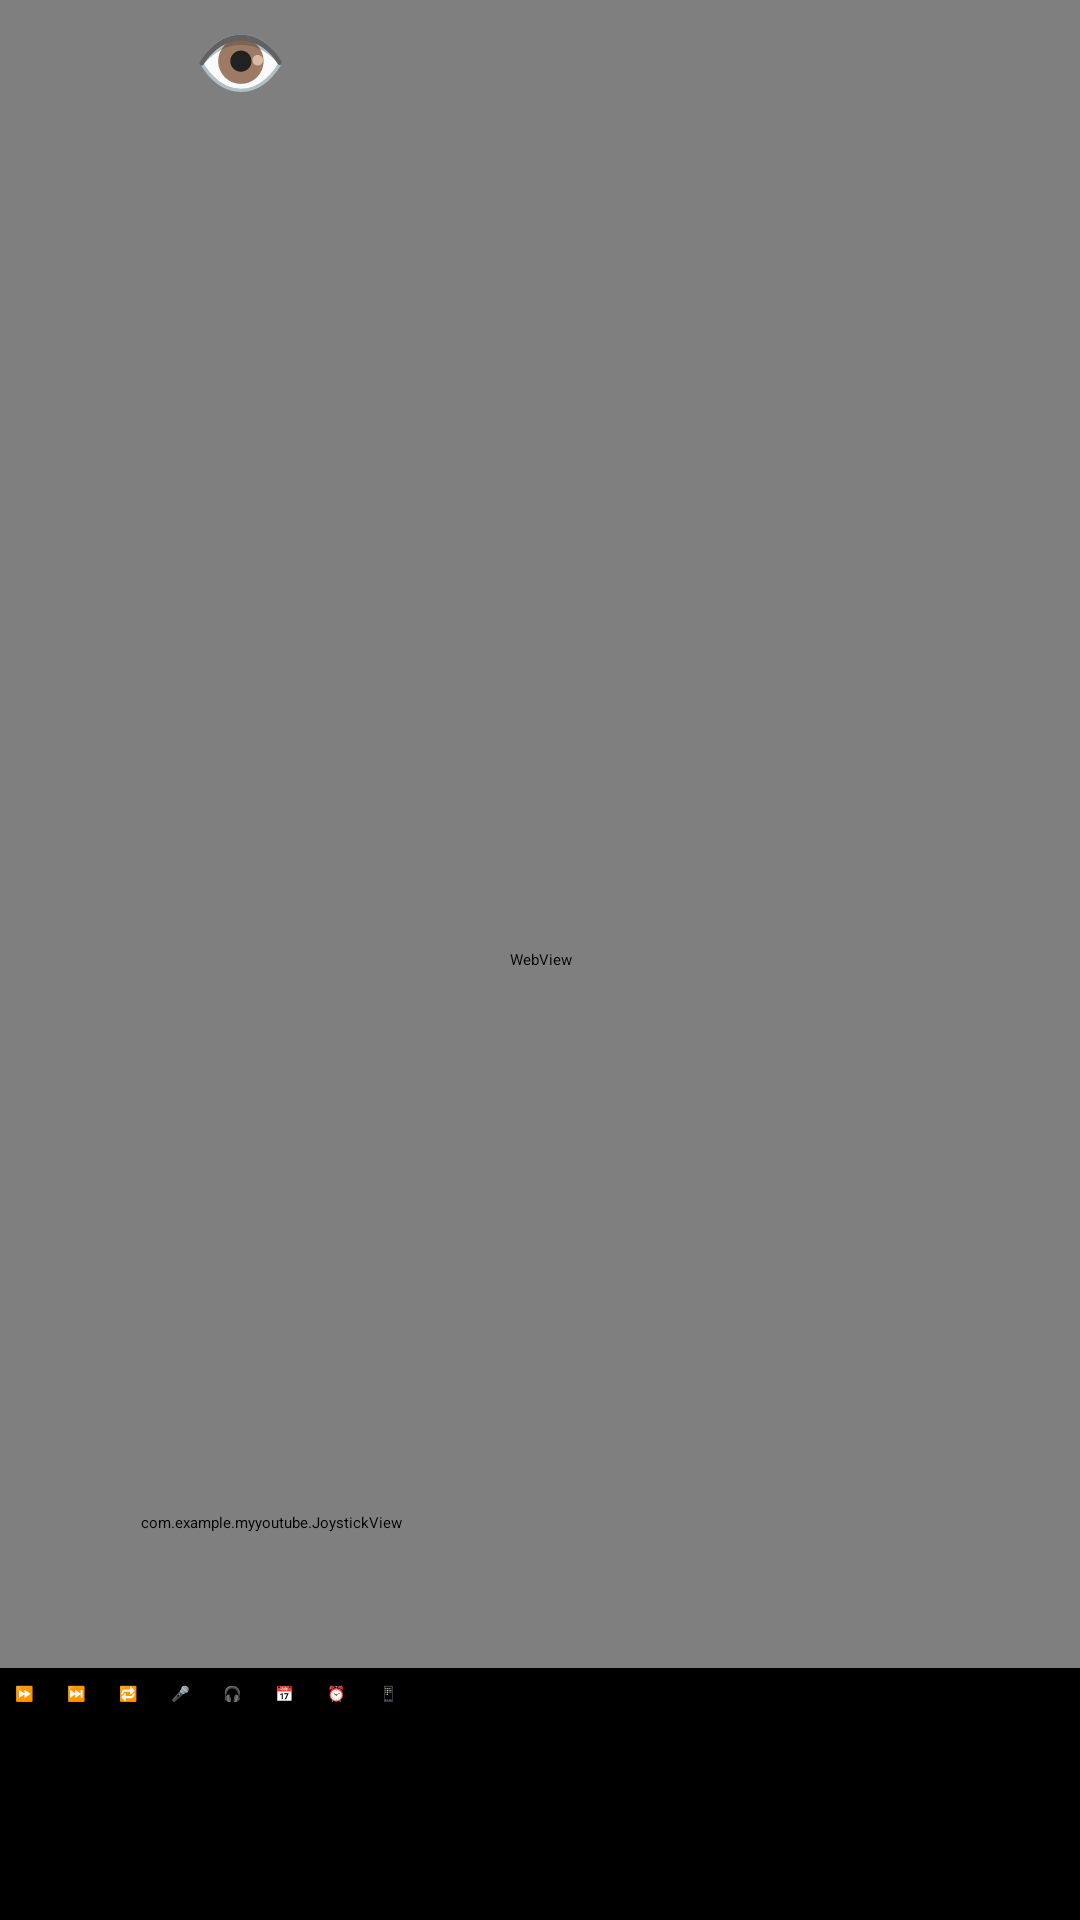

Produce the Android XML layout that renders to this screen, including the resource entries it uses.
<!-- AndroidManifest.xml: application theme Theme.MyYoutube -->
<!-- res/layout/activity_main.xml -->
<RelativeLayout xmlns:android="http://schemas.android.com/apk/res/android"
    xmlns:tools="http://schemas.android.com/tools"
    android:layout_width="match_parent"
    android:layout_height="match_parent"
    tools:context=".MainActivity">

    <WebView
        android:id="@+id/webview"
        android:layout_width="match_parent"
        android:layout_height="match_parent"
        android:layout_alignParentBottom="true"
        android:layout_marginBottom="0dp" />

    <FrameLayout
        android:id="@+id/video_container"
        android:layout_width="match_parent"
        android:layout_height="0dp"
        android:background="@android:color/black"
        android:visibility="gone"
        android:gravity="center">

        <VideoView
            android:id="@+id/video_view"
            android:layout_width="match_parent"
            android:layout_height="wrap_content"
            android:layout_gravity="center"
            android:adjustViewBounds="true" />

        <ImageButton
            android:id="@+id/btnCloseVideo"
            android:layout_width="wrap_content"
            android:layout_height="wrap_content"
            android:src="@android:drawable/ic_menu_close_clear_cancel"
            android:background="?attr/selectableItemBackgroundBorderless"
            android:layout_margin="16dp"
            android:padding="8dp"
            android:layout_gravity="top|end" />
    </FrameLayout>

    <Button
        android:id="@+id/btnToggleControls"
        android:layout_width="40dp"
        android:layout_height="40dp"
        android:text="👁️"
        android:textSize="25sp"
        android:layout_alignParentStart="true"
        android:layout_alignParentTop="true"
        android:layout_marginStart="60dp"
        android:backgroundTint="#1E780606"
        android:textColor="#2B0411"
        android:gravity="center"
        android:importantForAccessibility="yes"
        android:padding="0dp"/>

    
    <HorizontalScrollView
        android:id="@+id/controls_scroll"
        android:layout_width="match_parent"
        android:layout_height="84dp"
        android:layout_alignParentBottom="true"
        android:background="#000000">

        <LinearLayout
            android:id="@+id/controls"
            android:layout_width="wrap_content"
            android:layout_height="wrap_content"
            android:orientation="horizontal"
            android:gravity="center">

            <Button
                android:id="@+id/btnSpeed"
                android:layout_width="wrap_content"
                android:layout_height="wrap_content"
                android:backgroundTint="#5F6060"
                android:padding="5dp"
                android:text="⏩"
                android:textColor="#BBFD78" />

            <Button
                android:id="@+id/btnSkip3min"
                android:layout_width="wrap_content"
                android:layout_height="wrap_content"
                android:layout_marginStart="1dp"
                android:backgroundTint="#5F6060"
                android:padding="5dp"
                android:text="⏭️"
                android:textColor="#BBFD78" />

            <Button
                android:id="@+id/btnLoop"
                android:layout_width="wrap_content"
                android:layout_height="wrap_content"
                android:layout_marginStart="1dp"
                android:backgroundTint="#5F6060"
                android:padding="5dp"
                android:text="🔁"
                android:textColor="#BBFD78" />

            <Button
                android:id="@+id/btnVoiceSearch"
                android:layout_width="wrap_content"
                android:layout_height="wrap_content"
                android:layout_marginStart="1dp"
                android:backgroundTint="#5F6060"
                android:padding="5dp"
                android:text="🎤"
                android:textColor="#BBFD78" />


            <Button
                android:id="@+id/btnOpenFloating"
                android:layout_width="wrap_content"
                android:layout_height="wrap_content"
                android:layout_marginStart="1dp"
                android:backgroundTint="#5F6060"
                android:padding="5dp"
                android:text="🎧"
                android:textColor="#BBFD78" />
            <Button
                android:id="@+id/btnRecentVideos"
                android:layout_width="wrap_content"
                android:layout_height="wrap_content"
                android:layout_marginStart="1dp"
                android:backgroundTint="#5F6060"
                android:padding="5dp"
                android:text="📅"
                android:textColor="#BBFD78" />

            <Button
                android:id="@+id/btnTimer"
                android:layout_width="wrap_content"
                android:layout_height="wrap_content"
                android:layout_marginStart="1dp"
                android:backgroundTint="#5F6060"
                android:padding="5dp"
                android:text="⏰"
                android:textColor="#BBFD78" />

            <Button
                android:id="@+id/btnRotate"
                android:layout_width="wrap_content"
                android:layout_height="wrap_content"
                android:layout_marginStart="1dp"
                android:backgroundTint="#5F6060"
                android:padding="5dp"
                android:text="📱"
                android:textColor="#BBFD78" />

        </LinearLayout>
    </HorizontalScrollView>

    <com.example.myyoutube.JoystickView
        android:id="@+id/joystickView"
        android:layout_width="153dp"
        android:layout_height="53dp"
        android:layout_alignParentEnd="true"
        android:layout_alignParentBottom="true"
        android:layout_marginEnd="193dp"
        android:layout_marginBottom="106dp" />

</RelativeLayout>
<!-- resources referenced by this layout -->
<resources>

</resources>
